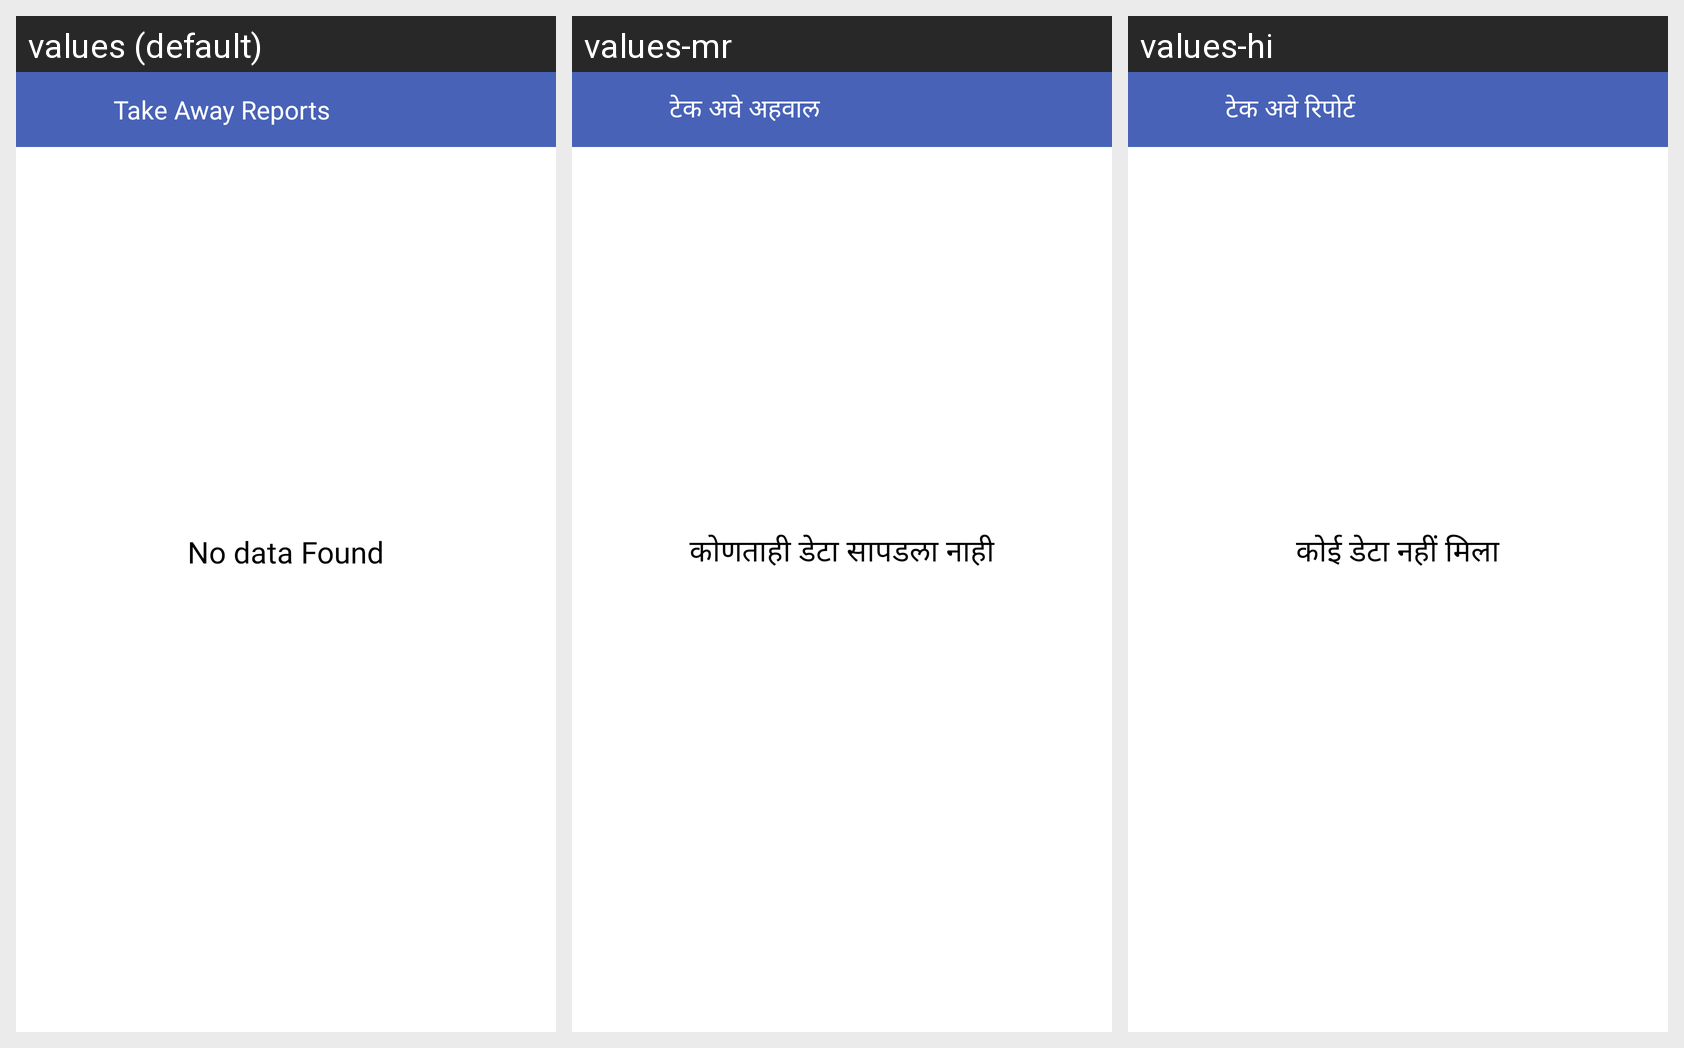

Locale-by-locale string values for the Android screen shown in this grid:
Android screen res/layout/fragment_invoice_take_away_report.xml rendered under 3 locales, left to right: values (default), values-mr, values-hi. Device: Nexus 5 (rendered at 1080×1920; each locale shown at half size, 540×960, under a caption strip naming it); theme AppTheme.
Strings drawn on this screen, with the default value and each locale's value (text and hints the layout hard-codes, and strings that could not be matched under every locale, appear in the picture but are not listed):

ui_take_away_reports
  values: Take Away Reports
  values-mr: टेक अवे अहवाल
  values-hi: टेक अवे रिपोर्ट

ui_no_data_found
  values: No data Found
  values-mr: कोणताही डेटा सापडला नाही
  values-hi: कोई डेटा नहीं मिला
